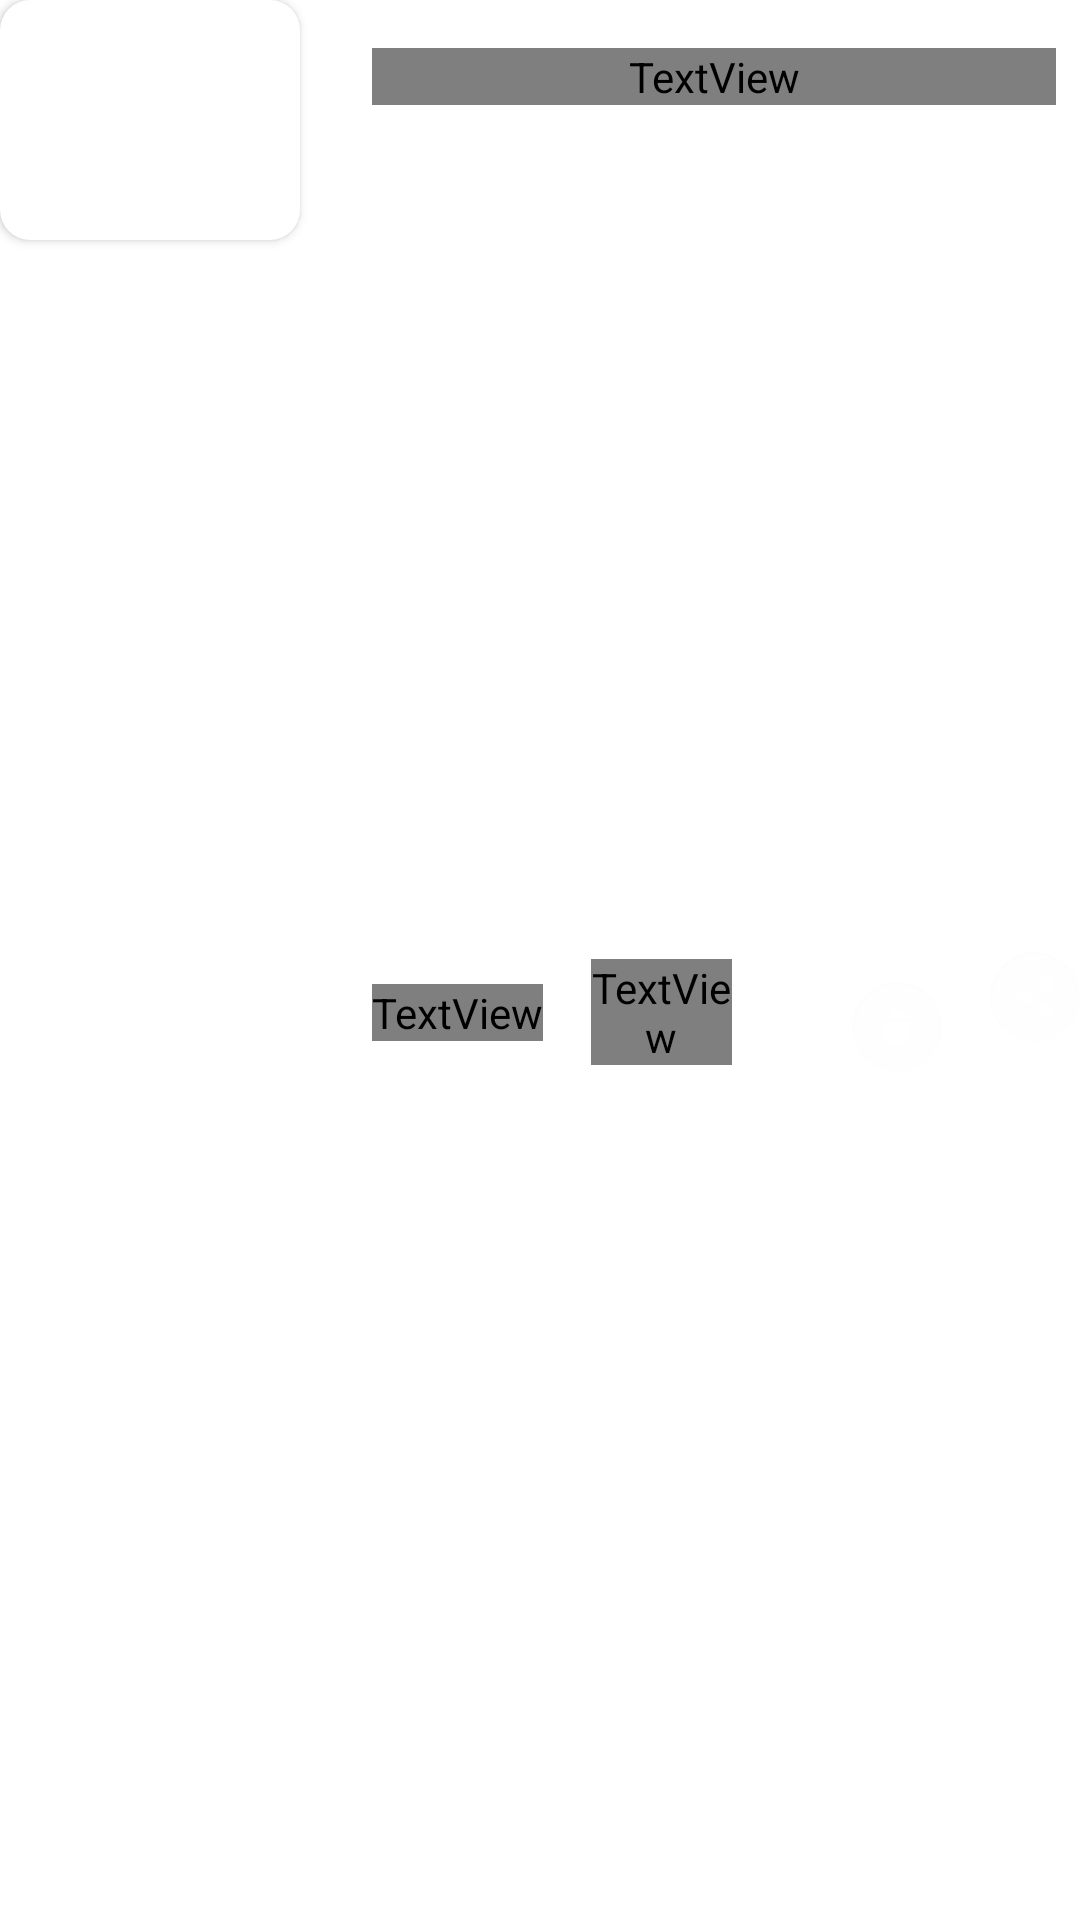

Layout XML and referenced resources for this Android screen:
<!-- AndroidManifest.xml: application theme Theme.Dashcam -->
<!-- res/layout/snapslist.xml -->
<?xml version="1.0" encoding="utf-8"?>
<androidx.constraintlayout.widget.ConstraintLayout xmlns:android="http://schemas.android.com/apk/res/android"
    xmlns:app="http://schemas.android.com/apk/res-auto"
    android:layout_width="match_parent"
    android:layout_height="wrap_content"

    android:backgroundTint="@android:color/transparent">

    <LinearLayout
        android:layout_width="match_parent"
        android:layout_height="match_parent"
        android:backgroundTint="@android:color/transparent"
        android:orientation="vertical">

        <LinearLayout
            android:layout_width="match_parent"
            android:layout_height="match_parent">

            <androidx.cardview.widget.CardView
                android:layout_width="wrap_content"
                android:layout_height="wrap_content"
                app:cardCornerRadius="10dp">

                <ImageView
                    android:id="@+id/img"
                    android:layout_width="100dp"
                    android:layout_height="80dp"
                    android:scaleType="fitXY" />
            </androidx.cardview.widget.CardView>

            <LinearLayout
                android:layout_width="match_parent"
                android:layout_height="match_parent"
                android:layout_marginLeft="16dp"
                android:orientation="vertical">

                <TextView
                    android:id="@+id/imgname"
                    android:layout_width="match_parent"
                    android:layout_height="wrap_content"
                    android:layout_marginLeft="8dp"
                    android:layout_marginTop="16dp"
                    android:layout_marginRight="8dp"
                    android:fontFamily="@font/bevietnampro_bold"
                    android:gravity="center_vertical"
                    android:textColor="@color/white"
                    android:textSize="14sp"
                    android:textStyle="bold" />

                <LinearLayout
                    android:layout_width="match_parent"
                    android:layout_height="match_parent"
                    android:layout_marginLeft="8dp"
                    android:gravity="center"
                    android:orientation="horizontal">

                    <TextView
                        android:id="@+id/res"
                        android:layout_width="wrap_content"
                        android:layout_height="wrap_content"
                        android:fontFamily="@font/bevietnampro_bold"
                        android:text="Size"
                        android:textColor="@color/grey" />

                    <TextView
                        android:id="@+id/size"
                        android:layout_width="wrap_content"
                        android:layout_height="wrap_content"
                        android:layout_marginLeft="16dp"
                        android:layout_weight="1"
                        android:fontFamily="@font/bevietnampro_regular"
                        android:text="xyz"
                        android:textColor="@color/white" />

                    <ImageView
                        android:id="@+id/dt"
                        android:layout_width="40dp"
                        android:layout_height="40dp"
                        android:layout_marginLeft="40dp"
                        android:layout_weight="1"
                        android:scaleType="fitEnd"
                        app:srcCompat="@drawable/delete_white_btn" />

                    <ImageView
                        android:id="@+id/sh"
                        android:layout_width="40dp"
                        android:layout_height="40dp"
                        android:layout_marginLeft="16dp"
                        android:layout_weight="1"
                        android:scaleType="fitStart"
                        app:srcCompat="@drawable/share_white_btn" />
                </LinearLayout>

            </LinearLayout>

        </LinearLayout>

        <View
            android:id="@+id/view"
            android:layout_width="match_parent"
            android:layout_height="1dp"
            android:layout_marginTop="8dp"
            android:layout_marginBottom="8dp"
            android:background="#959492" />

    </LinearLayout>


</androidx.constraintlayout.widget.ConstraintLayout>
<!-- resources referenced by this layout -->
<resources>
  <color name="grey">#959492</color>
  <color name="white">#FFFFFFFF</color>
  <!-- drawable delete_white_btn: png bitmap (drawable, 3617 bytes) -->
  <!-- drawable share_white_btn: png bitmap (drawable, 4034 bytes) -->
  <style name="Theme.Dashcam" parent="Theme.MaterialComponents.DayNight.DarkActionBar">
          
          <item name="colorPrimary">@color/purple_500</item>
          <item name="colorPrimaryVariant">@color/yellow</item>
          <item name="colorOnPrimary">@color/white</item>
          
          <item name="colorSecondary">@color/teal_200</item>
          <item name="colorSecondaryVariant">@color/teal_700</item>
          <item name="colorOnSecondary">@color/black</item>
          
          <item name="android:statusBarColor" tools:targetApi="l">?attr/colorPrimaryVariant</item>
          
      </style>
  <color name="purple_500">#FF6200EE</color>
  <color name="yellow">#FFCE2B</color>
  <color name="teal_200">#FF03DAC5</color>
  <color name="teal_700">#FF018786</color>
  <color name="black">#FF000000</color>
</resources>
